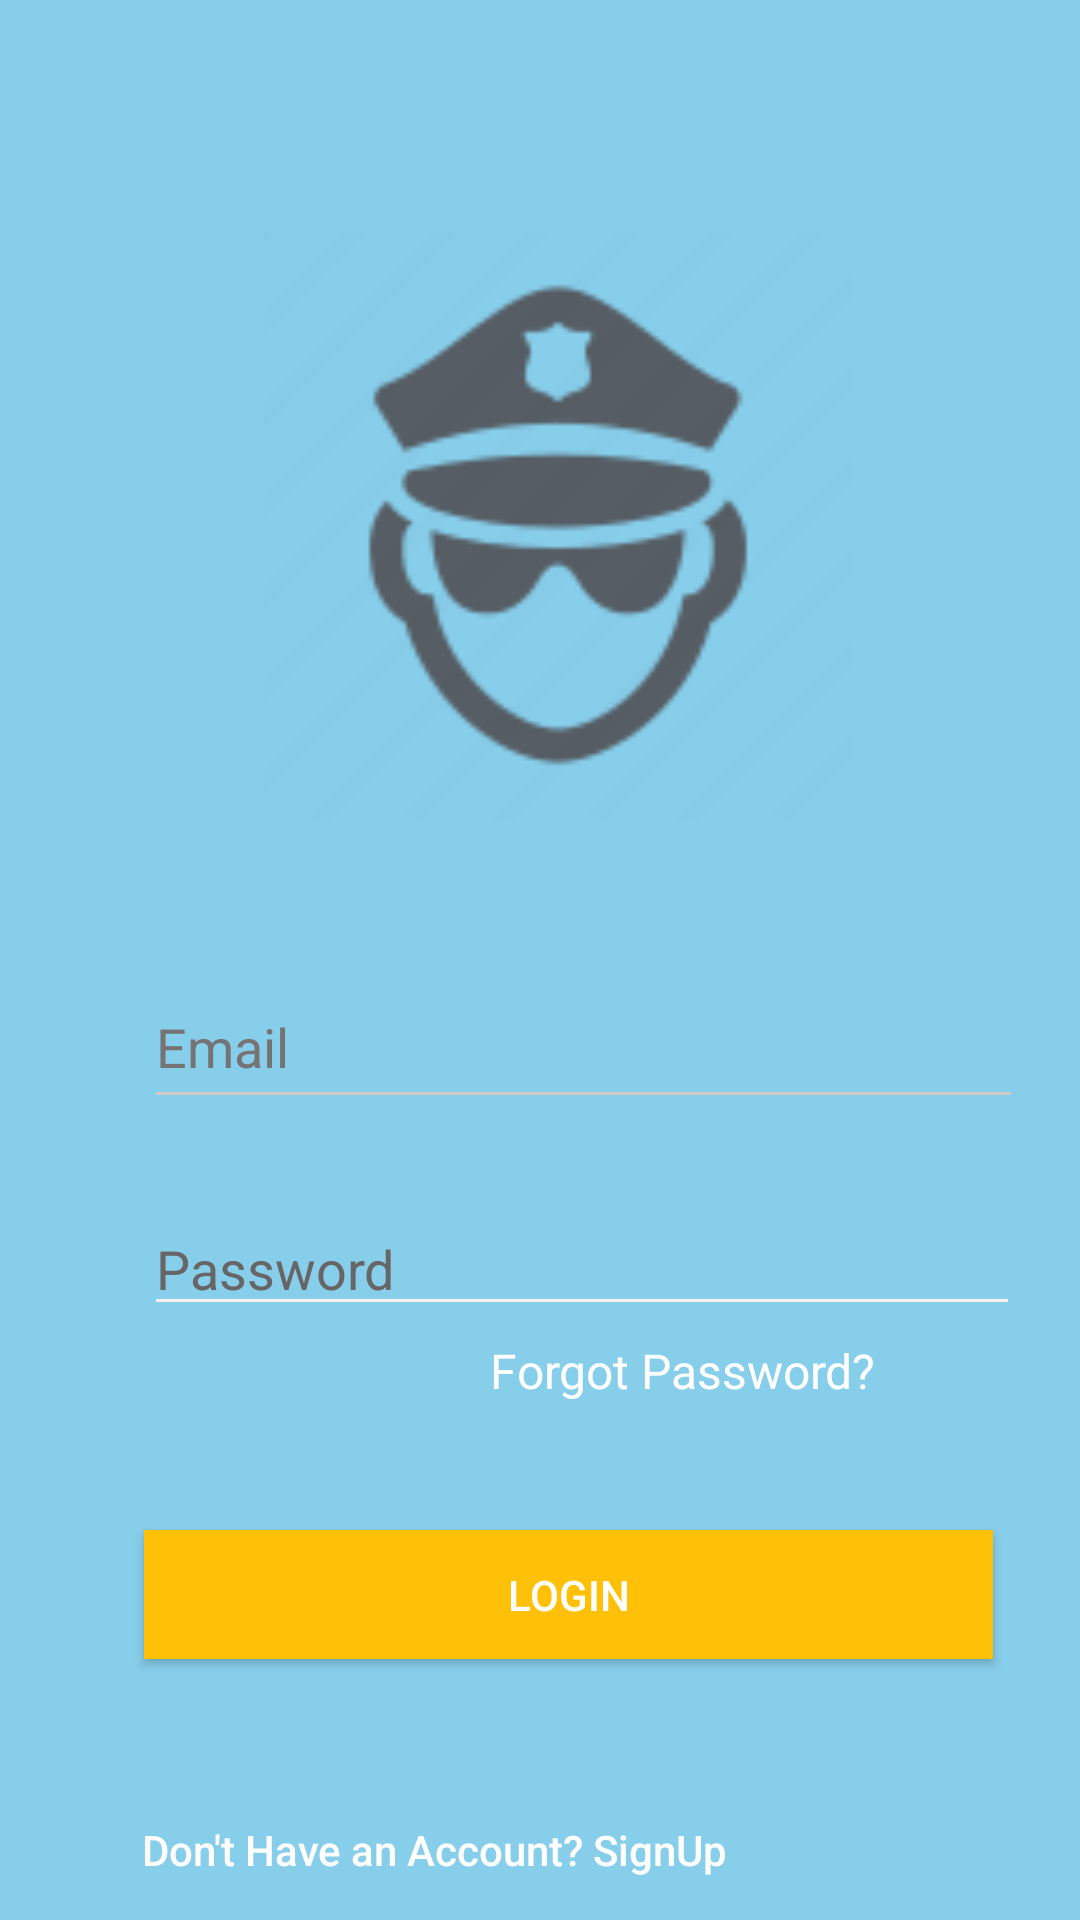

Reconstruct the res/layout file that produces this screen, plus the resources it refers to.
<!-- AndroidManifest.xml: application theme Theme.TrueSource -->
<!-- res/layout/activity_login.xml -->
<?xml version="1.0" encoding="utf-8"?>
<androidx.constraintlayout.widget.ConstraintLayout xmlns:android="http://schemas.android.com/apk/res/android"
    xmlns:app="http://schemas.android.com/apk/res-auto"
    xmlns:tools="http://schemas.android.com/tools"
    android:layout_width="match_parent"
    android:layout_height="match_parent"
    android:background="#87ceeb"
    android:orientation="vertical"
    tools:context=".SignupActivity">
    <ImageView
        android:id="@+id/imageView2"
        android:layout_width="196dp"
        android:layout_height="206dp"
        android:layout_marginStart="88dp"
        android:layout_marginTop="72dp"
        android:src="@drawable/logo"
        android:transitionName="logo_name"
        app:layout_constraintStart_toStartOf="parent"
        app:layout_constraintTop_toTopOf="parent" />

    <Button
        android:id="@+id/loginBtn"
        android:layout_width="283dp"
        android:layout_height="43dp"
        android:layout_marginStart="48dp"
        android:layout_marginTop="68dp"
        android:background="#FFC107"
        android:text="Login"
        android:textColor="#fff"
        android:transitionName="button_name"
        app:layout_constraintStart_toStartOf="parent"
        app:layout_constraintTop_toBottomOf="@+id/password" />

    <Button
        android:id="@+id/signup"
        android:layout_width="335dp"
        android:layout_height="47dp"
        android:layout_marginTop="40dp"
        android:layout_marginEnd="48dp"
        android:background="#00000000"
        android:elevation="0dp"
        android:text="Don't Have an Account? SignUp"
        android:textAllCaps="false"
        android:textColor="@color/white"
        android:transitionName="signup_tran"
        app:layout_constraintEnd_toEndOf="parent"
        app:layout_constraintTop_toBottomOf="@+id/loginBtn" />

    <EditText
        android:id="@+id/password"
        android:layout_width="292dp"
        android:layout_height="41dp"
        android:layout_marginStart="48dp"
        android:layout_marginTop="28dp"
        android:backgroundTint="#F6F0F0"
        android:hint="Password"
        android:inputType="textPassword"
        android:textColor="@color/white"
        android:textColorHint="#676565"
        app:counterEnabled="true"
        app:counterMaxLength="15"
        app:layout_constraintStart_toStartOf="parent"
        app:layout_constraintTop_toBottomOf="@+id/email"
        app:passwordToggleEnabled="true" />

    <EditText
        android:id="@+id/email"
        android:layout_width="293dp"
        android:layout_height="51dp"
        android:layout_marginStart="48dp"
        android:layout_marginTop="44dp"
        android:backgroundTint="#CFC8C8"
        android:hint="Email"
        android:inputType="textEmailAddress"
        android:textColor="@color/white"
        android:textColorHint="#757373"
        app:layout_constraintStart_toStartOf="parent"
        app:layout_constraintTop_toBottomOf="@+id/imageView2" />

    <TextView
        android:id="@+id/textView6"
        android:layout_width="wrap_content"
        android:layout_height="wrap_content"
        android:layout_marginTop="4dp"
        android:layout_marginEnd="68dp"
        android:text="Forgot Password?"
        android:textColor="@color/white"
        android:textSize="16sp"
        app:layout_constraintEnd_toEndOf="parent"
        app:layout_constraintTop_toBottomOf="@+id/password" />

</androidx.constraintlayout.widget.ConstraintLayout>
<!-- resources referenced by this layout -->
<resources>
  <!-- drawable logo: png bitmap (drawable, 4258 bytes) -->
  <style name="Theme.TrueSource" parent="Theme.MaterialComponents.DayNight.DarkActionBar">
          
          <item name="colorPrimary">@color/purple_500</item>
          <item name="colorPrimaryVariant">@color/purple_700</item>
          <item name="colorOnPrimary">@color/white</item>
          
          <item name="colorSecondary">@color/teal_200</item>
          <item name="colorSecondaryVariant">@color/teal_700</item>
          <item name="colorOnSecondary">@color/black</item>
          
          <item name="android:statusBarColor" tools:targetApi="l">?attr/colorPrimaryVariant</item>
          
      </style>
  <!-- not gathered from this repository: default colours our renderer supplied (Android Studio template values) -->
  <color name="purple_500">#FF6200EE</color>
  <color name="purple_700">#FF3700B3</color>
  <color name="teal_200">#FF03DAC5</color>
  <color name="teal_700">#FF018786</color>
  <color name="black">#FF000000</color>
  <color name="white">#FFFFFFFF</color>
</resources>
